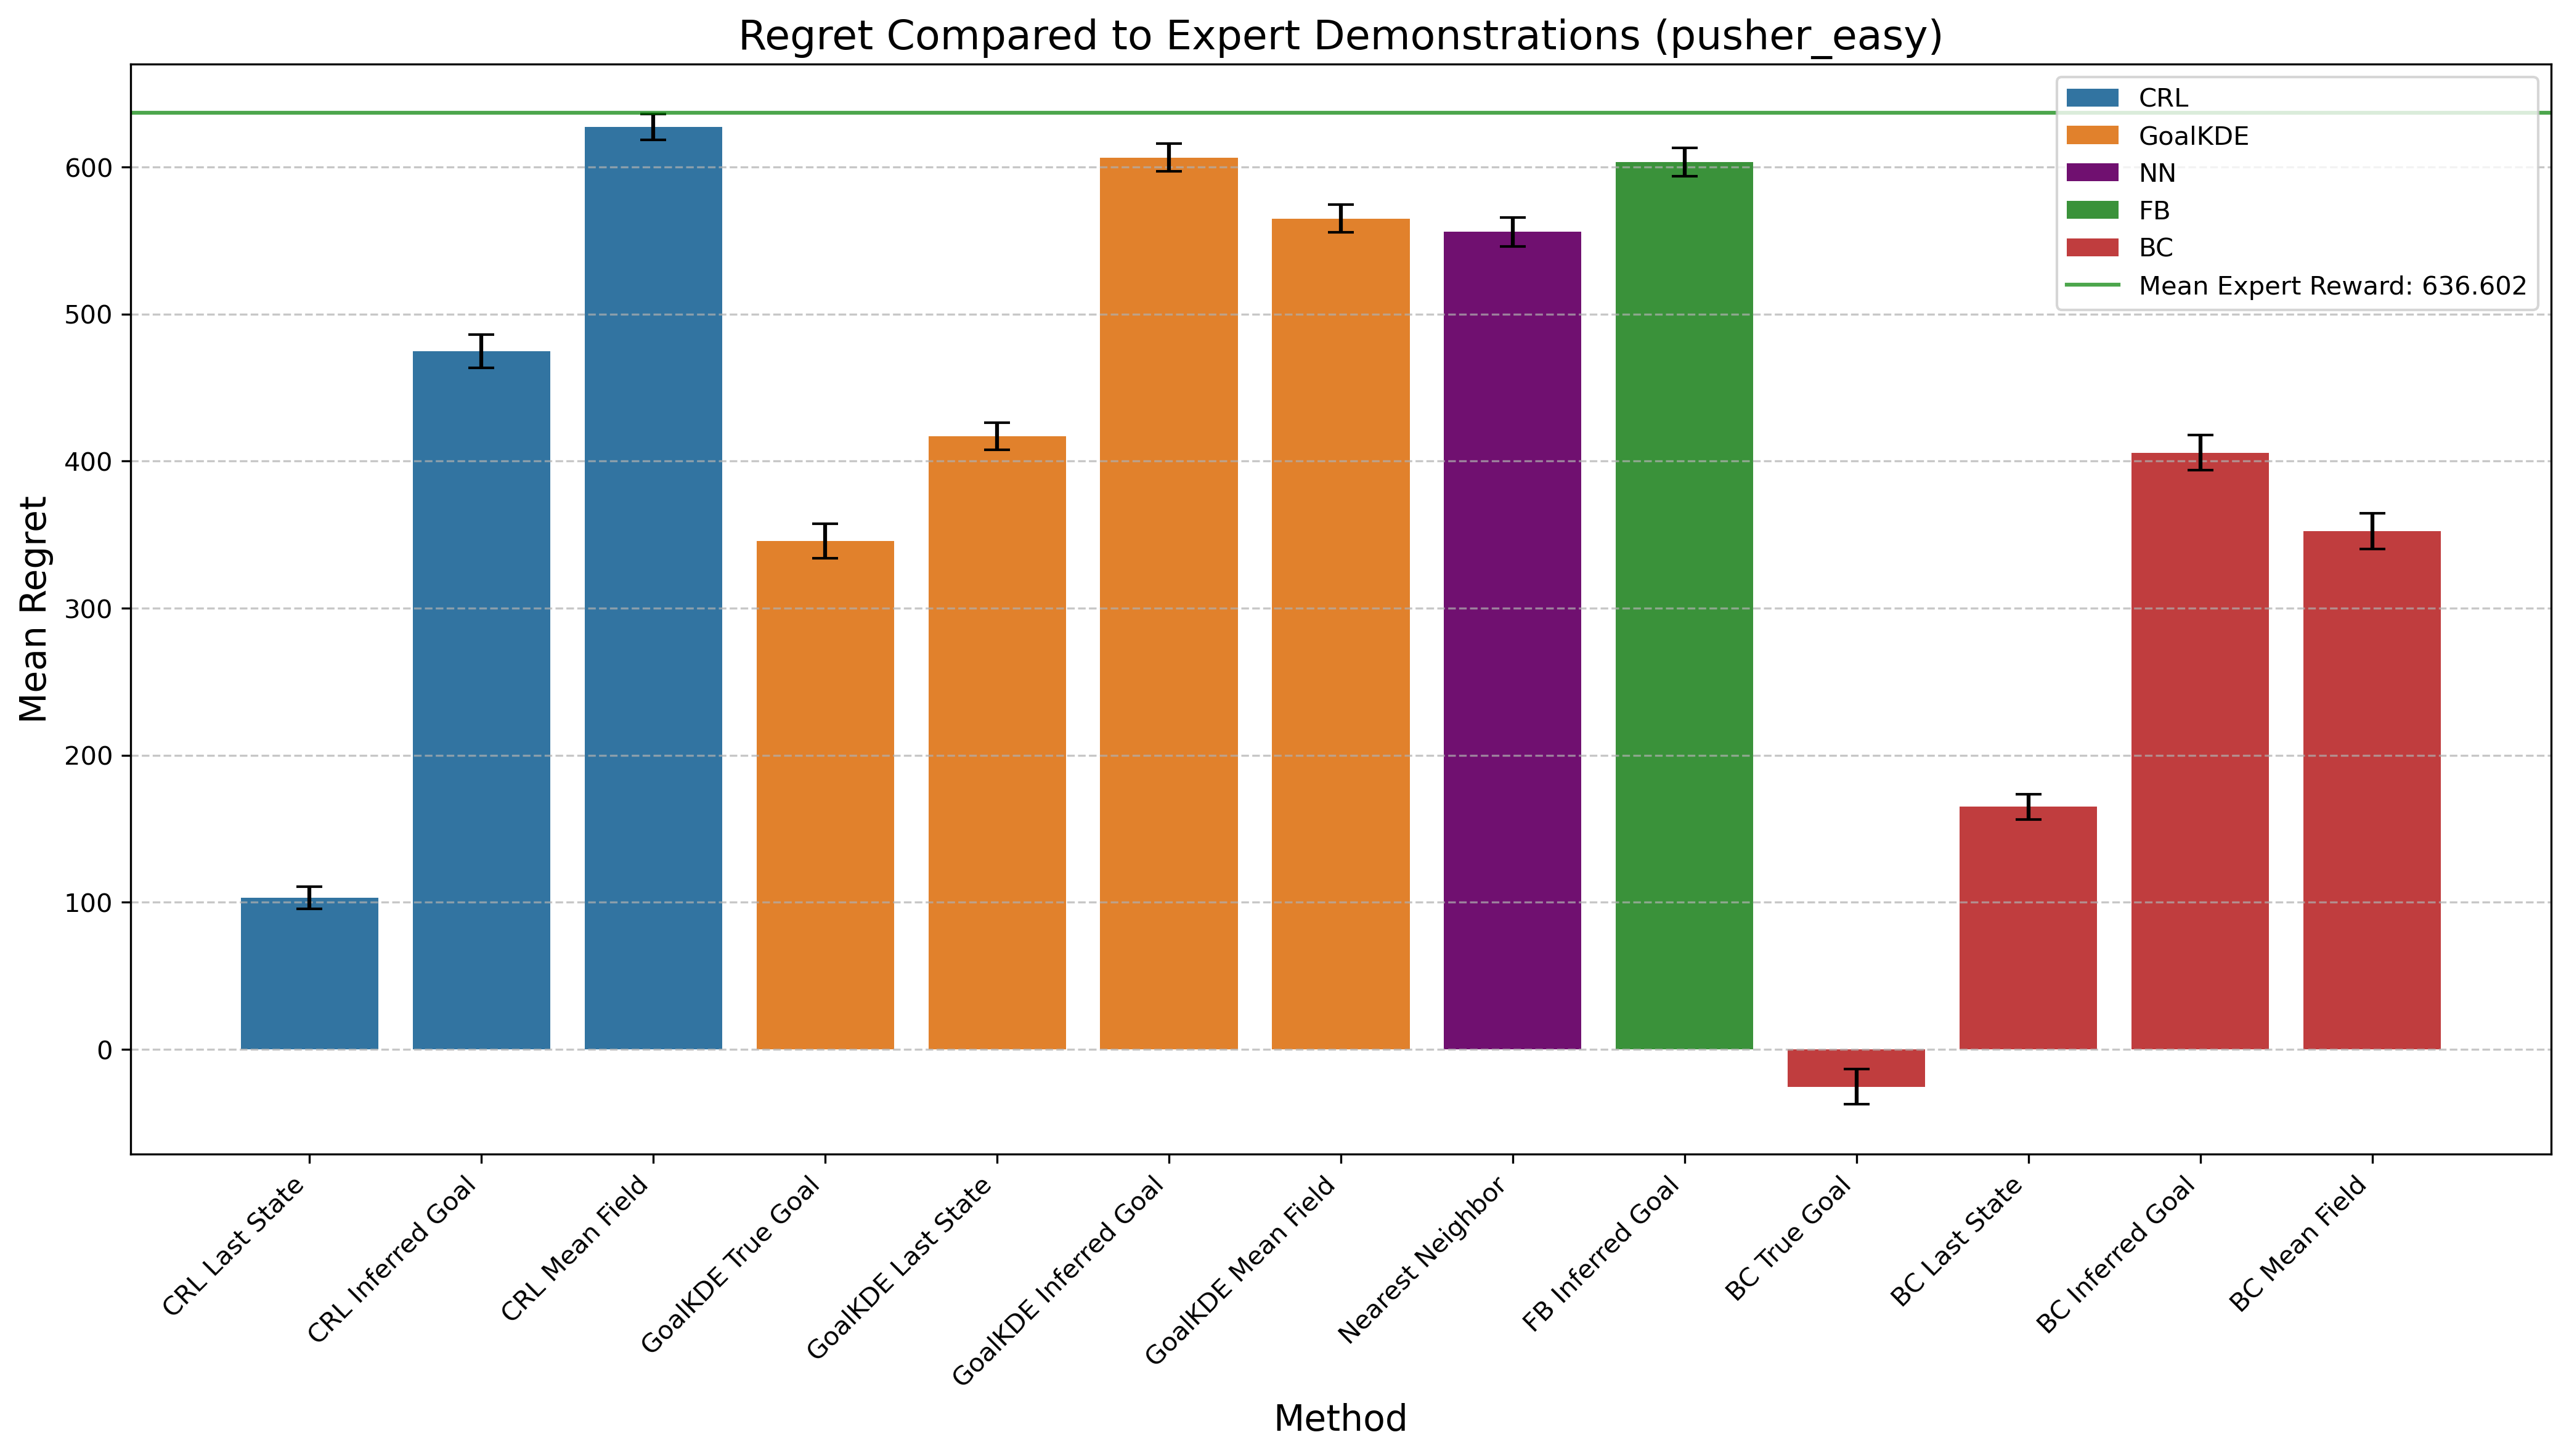

The table this chart was drawn from, first rows:
Method, Mean Difference, Std Error, Method Type
CRL Last State, 103, 7.584, CRL
CRL Inferred Goal, 474.6, 11.3, CRL
CRL Mean Field, 627.2, 8.926, CRL
GoalKDE True Goal, 345.6, 11.56, GoalKDE
GoalKDE Last State, 416.9, 9.231, GoalKDE
GoalKDE Inferred Goal, 606.4, 9.321, GoalKDE
GoalKDE Mean Field, 564.9, 9.477, GoalKDE
Nearest Neighbor, 555.8, 9.882, NN
FB Inferred Goal, 603.3, 9.612, FB
BC True Goal, -25.39, 12.04, BC
BC Last State, 164.9, 8.502, BC
BC Inferred Goal, 405.6, 11.95, BC
BC Mean Field, 352.4, 12.05, BC
